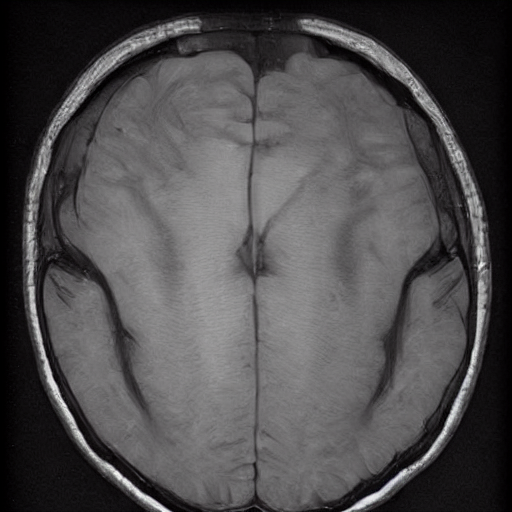
Generation parameters embedded in this image by AUTOMATIC1111 Stable Diffusion web UI or a fork of it (Forge, ...) (PNG 'parameters' text chunk):
Brain Tumor, A mass or growth of abnormal cells in the brain that can damage nearby brain tissue.   <lora:BrainXray_v1.2-000060:1>
Steps: 20, Sampler: DPM++ 2M Karras, CFG scale: 7, Seed: 2061258217, Size: 512x512, Model hash: 6ce0161689, Model: v1-5-pruned-emaonly, Lora hashes: "BrainXray_v1.2-000060: 8d5c319d9259", Version: v1.6.0